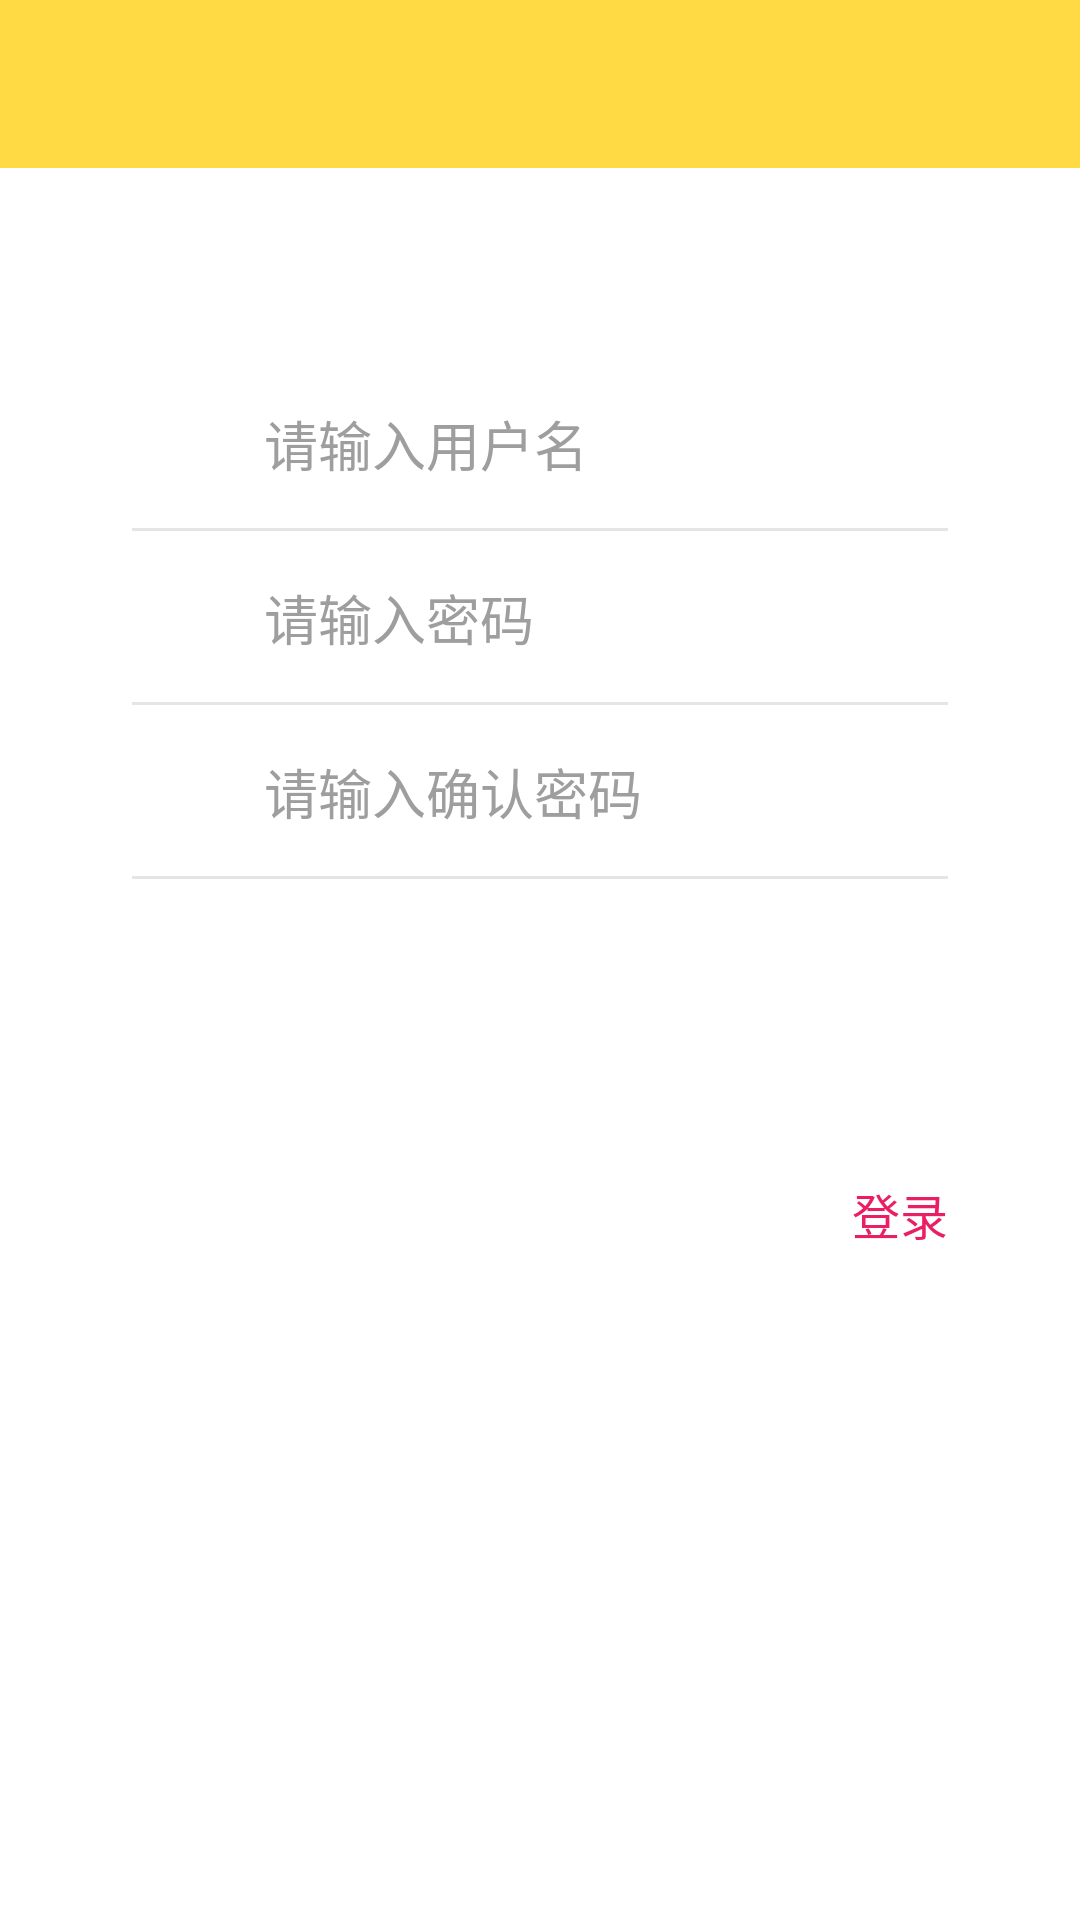

Write the Android layout XML for this screen, with the resource values it uses.
<!-- AndroidManifest.xml: application theme AppTheme -->
<!-- res/layout/activity_register.xml -->
<?xml version="1.0" encoding="utf-8"?>
<LinearLayout xmlns:android="http://schemas.android.com/apk/res/android"
    xmlns:app="http://schemas.android.com/apk/res-auto"
    xmlns:tools="http://schemas.android.com/tools"
    android:layout_width="match_parent"
    android:layout_height="match_parent"
    android:background="@color/white"
    android:orientation="vertical"
    >

   <include layout="@layout/toolbar"/>

    <LinearLayout
        android:id="@+id/login_account_group"
        android:layout_width="match_parent"
        android:layout_height="wrap_content"
        android:orientation="horizontal"
        android:padding="@dimen/dp_12"
        android:layout_marginStart="@dimen/dp_28"
        android:layout_marginEnd="@dimen/dp_28"
        android:layout_marginTop="@dimen/dp_64"
        android:gravity="center">

        <ImageView
            android:layout_width="@dimen/dp_32"
            android:layout_height="@dimen/dp_32"
            android:src="@drawable/ic_account"
            android:contentDescription="@null"/>

        <EditText
            android:id="@+id/et_username"
            style="@style/style_circle_edit"
            android:hint="请输入用户名"
            android:layout_marginStart="@dimen/dp_6"/>
    </LinearLayout>

    <View
        android:layout_width="match_parent"
        android:layout_height="@dimen/dp_1"
        android:background="@color/grey_divider"
        android:layout_marginStart="@dimen/dp_44"
        android:layout_marginEnd="@dimen/dp_44"/>

    <LinearLayout
        android:id="@+id/login_password_group"
        android:layout_width="match_parent"
        android:layout_height="wrap_content"
        android:orientation="horizontal"
        android:padding="@dimen/dp_12"
        android:layout_marginStart="@dimen/dp_28"
        android:layout_marginEnd="@dimen/dp_28"
        android:layout_marginTop="@dimen/dp_1"
        android:gravity="center">

        <ImageView
            android:layout_width="@dimen/dp_32"
            android:layout_height="@dimen/dp_32"
            android:src="@drawable/ic_password"
            android:contentDescription="@null"/>

        <EditText
            android:id="@+id/et_password"
            style="@style/style_circle_edit"
            android:hint="请输入密码"
            android:inputType="textPassword"
            android:layout_marginStart="@dimen/dp_6"/>
    </LinearLayout>

    <View
        android:layout_width="match_parent"
        android:layout_height="@dimen/dp_1"
        android:background="@color/grey_divider"
        android:layout_marginStart="@dimen/dp_44"
        android:layout_marginEnd="@dimen/dp_44"/>

    <LinearLayout
        android:layout_width="match_parent"
        android:layout_height="wrap_content"
        android:orientation="horizontal"
        android:padding="@dimen/dp_12"
        android:layout_marginStart="@dimen/dp_28"
        android:layout_marginEnd="@dimen/dp_28"
        android:layout_marginTop="@dimen/dp_1"
        android:gravity="center">

        <ImageView
            android:layout_width="@dimen/dp_32"
            android:layout_height="@dimen/dp_32"
            android:src="@drawable/ic_password"
            android:contentDescription="@null"/>

        <EditText
            android:id="@+id/et_repassword"
            style="@style/style_circle_edit"
            android:hint="请输入确认密码"
            android:inputType="textPassword"
            android:layout_marginStart="@dimen/dp_6"/>
    </LinearLayout>

    <View
        android:layout_width="match_parent"
        android:layout_height="@dimen/dp_1"
        android:background="@color/grey_divider"
        android:layout_marginStart="@dimen/dp_44"
        android:layout_marginEnd="@dimen/dp_44"/>

    <Button
        android:id="@+id/register"
        android:background="@drawable/bg_login"
        style="@style/style_circle_btn"
        android:layout_marginTop="@dimen/dp_32"
        android:text="注册"/>


    <TextView
        android:id="@+id/login"
        android:textColor="@color/colorPrimary"
        android:layout_marginEnd="@dimen/dp_44"
        android:layout_marginTop="20dp"
        android:layout_gravity="right"
        android:textSize="@dimen/sp_16"
        android:text="登录"
        android:layout_width="wrap_content"
        android:layout_height="wrap_content"/>


</LinearLayout>
<!-- res/layout/toolbar.xml (included above) -->
<?xml version="1.0" encoding="utf-8"?>
<androidx.appcompat.widget.Toolbar xmlns:android="http://schemas.android.com/apk/res/android"
    xmlns:app="http://schemas.android.com/apk/res-auto"
    android:id="@+id/toolbar"
    android:layout_width="match_parent"
    android:background="@color/common_color"
    android:layout_height="?attr/actionBarSize"
    app:layout_scrollFlags="scroll|enterAlways"
    app:popupTheme="@style/AppTheme.PopupOverlay">

    <TextView
        android:id="@+id/tv_title"
        android:layout_width="match_parent"
        android:layout_height="wrap_content"
        android:ellipsize="marquee"
        android:singleLine="true"
        android:textColor="@color/black"
        android:textSize="@dimen/sp_18"
        android:visibility="gone" />

</androidx.appcompat.widget.Toolbar>
<!-- resources referenced by this layout -->
<resources>
  <color name="black">#FF000000</color>
  <color name="colorPrimary">#E91E63</color>
  <color name="common_color">#FFDA44</color>
  <color name="grey_divider">#E5E5E5</color>
  <color name="white">#FFFFFFFF</color>
  <dimen name="dp_1">1dp</dimen>
  <dimen name="dp_12">12dp</dimen>
  <dimen name="dp_28">28dp</dimen>
  <dimen name="dp_32">32dp</dimen>
  <dimen name="dp_44">44dp</dimen>
  <dimen name="dp_6">6dp</dimen>
  <dimen name="dp_64">64dp</dimen>
  <dimen name="sp_16">16sp</dimen>
  <dimen name="sp_18">18sp</dimen>
  <style name="AppTheme.PopupOverlay" parent="ThemeOverlay.AppCompat.Light" />
  <style name="style_circle_btn">
          <item name="android:layout_width">match_parent</item>
          <item name="android:layout_height">@dimen/dp_48</item>
          <item name="android:textColor">@color/white</item>
          <item name="android:textSize">@dimen/sp_18</item>
          <item name="android:textAllCaps">false</item>
          <item name="android:gravity">center</item>
          <item name="android:layout_marginStart">@dimen/dp_44</item>
          <item name="android:layout_marginEnd">@dimen/dp_44</item>
      </style>
  <style name="style_circle_edit">
          <item name="android:layout_width">match_parent</item>
          <item name="android:layout_height">wrap_content</item>
          <item name="android:textColor">@color/black</item>
          <item name="android:textColorHint">@color/Grey500</item>
          <item name="android:textSize">@dimen/sp_18</item>
          <item name="android:paddingStart">@dimen/dp_10</item>
          <item name="android:paddingEnd">@dimen/dp_10</item>
          <item name="android:background">@null</item>
      </style>
  <style name="AppTheme" parent="AppBaseTheme">
          <item name="android:launchMode">standard</item>
          <item name="android:screenOrientation">portrait</item>
          <item name="android:configChanges">orientation|screenSize|keyboardHidden</item>
          <item name="android:windowDisablePreview">true</item>
      </style>
  <dimen name="dp_48">48dp</dimen>
  <color name="Grey500">#9e9e9e</color>
  <dimen name="dp_10">10dp</dimen>
  <style name="AppBaseTheme" parent="Theme.AppCompat.Light.NoActionBar">
          
          <item name="colorPrimary">@color/common_color</item>
          <item name="colorPrimaryVariant">@color/common_color</item>
          <item name="colorOnPrimary">@color/common_color</item>
          
          <item name="colorSecondary">@color/common_color</item>
          <item name="colorSecondaryVariant">@color/common_color</item>
          
          <item name="android:statusBarColor">?attr/colorPrimaryVariant</item>
          <item name="windowActionBar">false</item>
          <item name="windowNoTitle">true</item>
          <item name="android:windowLightStatusBar" tools:targetApi="m">true</item>
          
      </style>
</resources>
